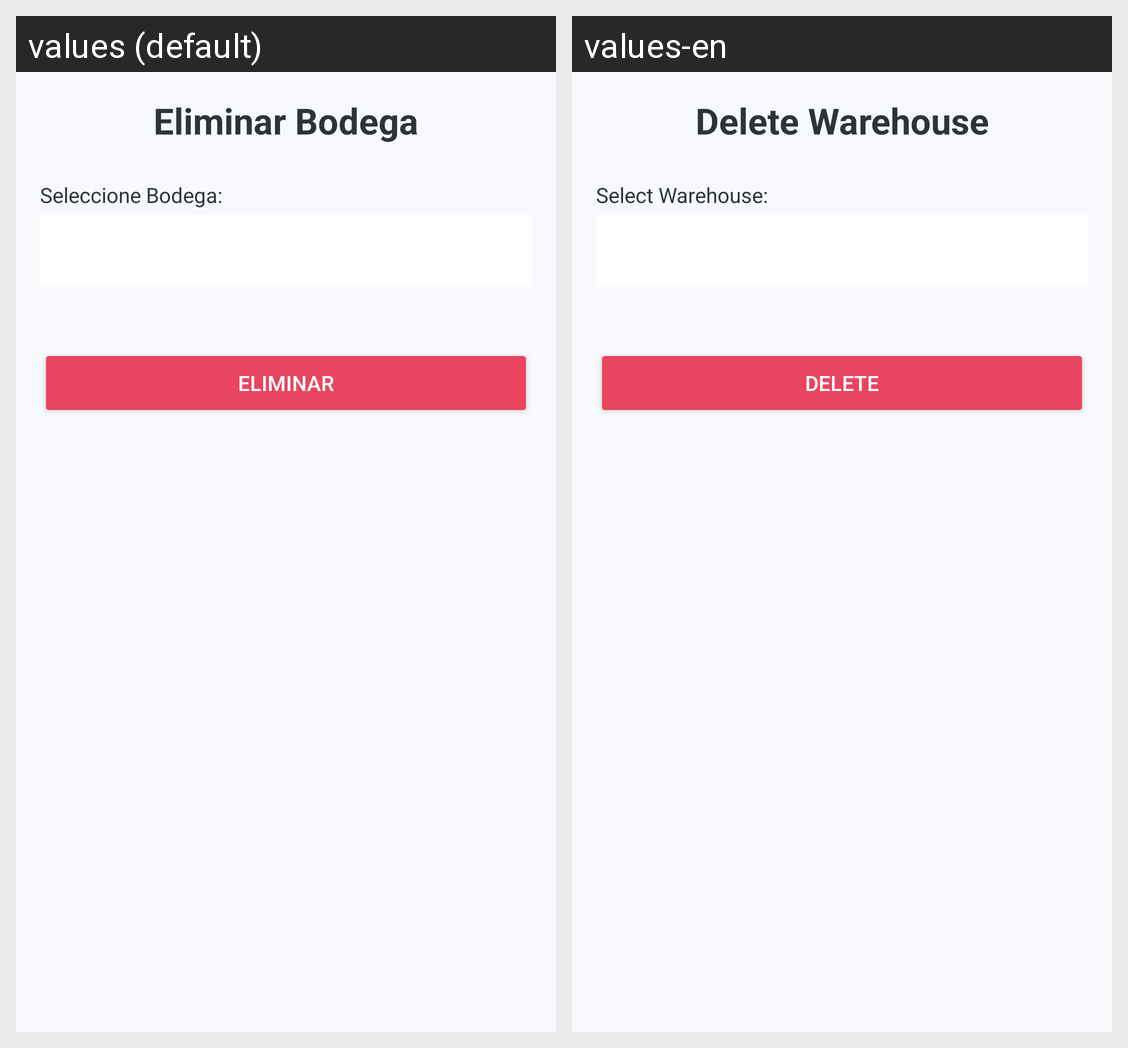

Strings drawn on this Android screen and how each of the app's shown locales translates them:
Android screen res/layout/activity_bodega_eliminar.xml rendered under 2 locales, left to right: values (default), values-en. Device: Nexus 5 (rendered at 1080×1920; each locale shown at half size, 540×960, under a caption strip naming it); theme Theme.Proyecto_PDM.
Strings drawn on this screen, with the default value and each locale's value (text and hints the layout hard-codes, and strings that could not be matched under every locale, appear in the picture but are not listed):

title_eliminar_bodega
  values: Eliminar Bodega
  values-en: Delete Warehouse

label_seleccione_bodega
  values: Seleccione Bodega:
  values-en: Select Warehouse:

btn_delete
  values: ELIMINAR
  values-en: DELETE
